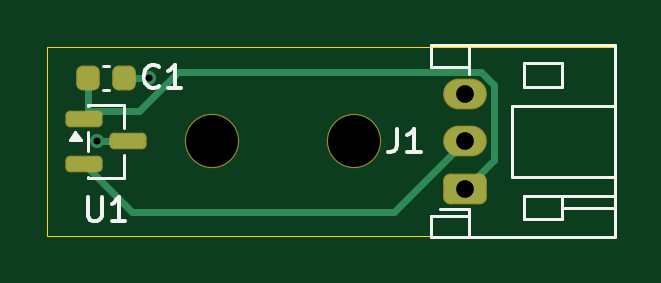
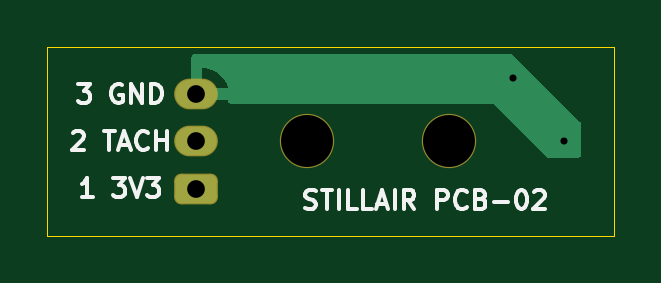
Circuit board: 10 layer files. Board 24.0 x 8.0 mm.
- bottom_copper: pcb-02-B_Cu.gbl (3011 bytes)
- bottom_mask: pcb-02-B_Mask.gbs (1411 bytes)
- paste: pcb-02-B_Paste.gbp (487 bytes)
- bottom_silk: pcb-02-B_Silkscreen.gbo (12245 bytes)
- outline: pcb-02-Edge_Cuts.gm1 (763 bytes)
- top_copper: pcb-02-F_Cu.gtl (3155 bytes)
- top_mask: pcb-02-F_Mask.gts (1809 bytes)
- paste: pcb-02-F_Paste.gtp (1430 bytes)
- top_silk: pcb-02-F_Silkscreen.gto (5737 bytes)
- drill: pcb-02.drl (524 bytes)

=== bottom_copper: pcb-02-B_Cu.gbl (3011 bytes, source withheld) ===
=== bottom_mask: pcb-02-B_Mask.gbs (1411 bytes, source withheld) ===
=== paste: pcb-02-B_Paste.gbp ===
G04 #@! TF.GenerationSoftware,KiCad,Pcbnew,10.0.4*
G04 #@! TF.CreationDate,2026-07-30T17:12:16-07:00*
G04 #@! TF.ProjectId,pcb-02,7063622d-3032-42e6-9b69-6361645f7063,rev?*
G04 #@! TF.SameCoordinates,Original*
G04 #@! TF.FileFunction,Paste,Bot*
G04 #@! TF.FilePolarity,Positive*
%FSLAX46Y46*%
G04 Gerber Fmt 4.6, Leading zero omitted, Abs format (unit mm)*
G04 Created by KiCad (PCBNEW 10.0.4) date 2026-07-30 17:12:16*
%MOMM*%
%LPD*%
G01*
G04 APERTURE LIST*
G04 APERTURE END LIST*
M02*

=== bottom_silk: pcb-02-B_Silkscreen.gbo (12245 bytes, source omitted) ===
=== outline: pcb-02-Edge_Cuts.gm1 ===
G04 #@! TF.GenerationSoftware,KiCad,Pcbnew,10.0.4*
G04 #@! TF.CreationDate,2026-07-30T17:12:16-07:00*
G04 #@! TF.ProjectId,pcb-02,7063622d-3032-42e6-9b69-6361645f7063,rev?*
G04 #@! TF.SameCoordinates,Original*
G04 #@! TF.FileFunction,Profile,NP*
%FSLAX46Y46*%
G04 Gerber Fmt 4.6, Leading zero omitted, Abs format (unit mm)*
G04 Created by KiCad (PCBNEW 10.0.4) date 2026-07-30 17:12:16*
%MOMM*%
%LPD*%
G01*
G04 APERTURE LIST*
G04 #@! TA.AperFunction,Profile*
%ADD10C,0.050000*%
G04 #@! TD*
G04 APERTURE END LIST*
D10*
X50000000Y-50000000D02*
X74000000Y-50000000D01*
X50000000Y-58000000D02*
X50000000Y-50000000D01*
X55500000Y-58000000D02*
X50000000Y-58000000D01*
X74000000Y-50000000D02*
X74000000Y-58000000D01*
X74000000Y-58000000D02*
X55500000Y-58000000D01*
M02*

=== top_copper: pcb-02-F_Cu.gtl (3155 bytes, source withheld) ===
=== top_mask: pcb-02-F_Mask.gts (1809 bytes, source withheld) ===
=== paste: pcb-02-F_Paste.gtp (1430 bytes, source withheld) ===
=== top_silk: pcb-02-F_Silkscreen.gto ===
G04 #@! TF.GenerationSoftware,KiCad,Pcbnew,10.0.4*
G04 #@! TF.CreationDate,2026-07-30T17:12:16-07:00*
G04 #@! TF.ProjectId,pcb-02,7063622d-3032-42e6-9b69-6361645f7063,rev?*
G04 #@! TF.SameCoordinates,Original*
G04 #@! TF.FileFunction,Legend,Top*
G04 #@! TF.FilePolarity,Positive*
%FSLAX46Y46*%
G04 Gerber Fmt 4.6, Leading zero omitted, Abs format (unit mm)*
G04 Created by KiCad (PCBNEW 10.0.4) date 2026-07-30 17:12:16*
%MOMM*%
%LPD*%
G01*
G04 APERTURE LIST*
G04 Aperture macros list*
%AMRoundRect*
0 Rectangle with rounded corners*
0 $1 Rounding radius*
0 $2 $3 $4 $5 $6 $7 $8 $9 X,Y pos of 4 corners*
0 Add a 4 corners polygon primitive as box body*
4,1,4,$2,$3,$4,$5,$6,$7,$8,$9,$2,$3,0*
0 Add four circle primitives for the rounded corners*
1,1,$1+$1,$2,$3*
1,1,$1+$1,$4,$5*
1,1,$1+$1,$6,$7*
1,1,$1+$1,$8,$9*
0 Add four rect primitives between the rounded corners*
20,1,$1+$1,$2,$3,$4,$5,0*
20,1,$1+$1,$4,$5,$6,$7,0*
20,1,$1+$1,$6,$7,$8,$9,0*
20,1,$1+$1,$8,$9,$2,$3,0*%
G04 Aperture macros list end*
%ADD10C,0.150000*%
%ADD11C,0.120000*%
%ADD12RoundRect,0.200000X-0.587500X-0.150000X0.587500X-0.150000X0.587500X0.150000X-0.587500X0.150000X0*%
%ADD13C,2.300000*%
%ADD14RoundRect,0.275000X-0.225000X-0.250000X0.225000X-0.250000X0.225000X0.250000X-0.225000X0.250000X0*%
%ADD15RoundRect,0.300000X0.625000X-0.350000X0.625000X0.350000X-0.625000X0.350000X-0.625000X-0.350000X0*%
%ADD16O,1.850000X1.300000*%
G04 APERTURE END LIST*
D10*
X51738095Y-56354819D02*
X51738095Y-57164342D01*
X51738095Y-57164342D02*
X51785714Y-57259580D01*
X51785714Y-57259580D02*
X51833333Y-57307200D01*
X51833333Y-57307200D02*
X51928571Y-57354819D01*
X51928571Y-57354819D02*
X52119047Y-57354819D01*
X52119047Y-57354819D02*
X52214285Y-57307200D01*
X52214285Y-57307200D02*
X52261904Y-57259580D01*
X52261904Y-57259580D02*
X52309523Y-57164342D01*
X52309523Y-57164342D02*
X52309523Y-56354819D01*
X53309523Y-57354819D02*
X52738095Y-57354819D01*
X53023809Y-57354819D02*
X53023809Y-56354819D01*
X53023809Y-56354819D02*
X52928571Y-56497676D01*
X52928571Y-56497676D02*
X52833333Y-56592914D01*
X52833333Y-56592914D02*
X52738095Y-56640533D01*
X54733333Y-51659580D02*
X54685714Y-51707200D01*
X54685714Y-51707200D02*
X54542857Y-51754819D01*
X54542857Y-51754819D02*
X54447619Y-51754819D01*
X54447619Y-51754819D02*
X54304762Y-51707200D01*
X54304762Y-51707200D02*
X54209524Y-51611961D01*
X54209524Y-51611961D02*
X54161905Y-51516723D01*
X54161905Y-51516723D02*
X54114286Y-51326247D01*
X54114286Y-51326247D02*
X54114286Y-51183390D01*
X54114286Y-51183390D02*
X54161905Y-50992914D01*
X54161905Y-50992914D02*
X54209524Y-50897676D01*
X54209524Y-50897676D02*
X54304762Y-50802438D01*
X54304762Y-50802438D02*
X54447619Y-50754819D01*
X54447619Y-50754819D02*
X54542857Y-50754819D01*
X54542857Y-50754819D02*
X54685714Y-50802438D01*
X54685714Y-50802438D02*
X54733333Y-50850057D01*
X55685714Y-51754819D02*
X55114286Y-51754819D01*
X55400000Y-51754819D02*
X55400000Y-50754819D01*
X55400000Y-50754819D02*
X55304762Y-50897676D01*
X55304762Y-50897676D02*
X55209524Y-50992914D01*
X55209524Y-50992914D02*
X55114286Y-51040533D01*
X64816666Y-53454819D02*
X64816666Y-54169104D01*
X64816666Y-54169104D02*
X64769047Y-54311961D01*
X64769047Y-54311961D02*
X64673809Y-54407200D01*
X64673809Y-54407200D02*
X64530952Y-54454819D01*
X64530952Y-54454819D02*
X64435714Y-54454819D01*
X65816666Y-54454819D02*
X65245238Y-54454819D01*
X65530952Y-54454819D02*
X65530952Y-53454819D01*
X65530952Y-53454819D02*
X65435714Y-53597676D01*
X65435714Y-53597676D02*
X65340476Y-53692914D01*
X65340476Y-53692914D02*
X65245238Y-53740533D01*
G04 #@! TO.C,U1*
D11*
X51740000Y-52440000D02*
X53260000Y-52440000D01*
X51740000Y-52490000D02*
X51740000Y-52440000D01*
X51740000Y-54390000D02*
X51740000Y-53610000D01*
X51740000Y-55560000D02*
X51740000Y-55510000D01*
X53260000Y-52440000D02*
X53260000Y-53440000D01*
X53260000Y-54560000D02*
X53260000Y-55560000D01*
X53260000Y-55560000D02*
X51740000Y-55560000D01*
X51200000Y-53620000D02*
X51440000Y-53950000D01*
X50960000Y-53950000D01*
X51200000Y-53620000D01*
G36*
X51440000Y-53950000D02*
G01*
X50960000Y-53950000D01*
X51200000Y-53620000D01*
X51440000Y-53950000D01*
G37*
G04 #@! TO.C,C1*
X52359420Y-50790000D02*
X52640580Y-50790000D01*
X52359420Y-51810000D02*
X52640580Y-51810000D01*
G04 #@! TO.C,J1*
X66240000Y-49940000D02*
X66240000Y-50860000D01*
X66240000Y-50860000D02*
X67840000Y-50860000D01*
X66240000Y-57140000D02*
X66240000Y-58060000D01*
X66240000Y-58060000D02*
X74060000Y-58060000D01*
X67840000Y-49940000D02*
X67840000Y-50860000D01*
X67840000Y-50860000D02*
X67840000Y-51140000D01*
X67840000Y-56860000D02*
X66625000Y-56860000D01*
X67840000Y-56860000D02*
X67840000Y-57140000D01*
X67840000Y-57140000D02*
X66240000Y-57140000D01*
X67840000Y-58060000D02*
X67840000Y-57140000D01*
X69700000Y-52500000D02*
X74060000Y-52500000D01*
X69700000Y-55500000D02*
X69700000Y-52500000D01*
X71800000Y-56300000D02*
X74060000Y-56300000D01*
X71800000Y-56800000D02*
X74060000Y-56800000D01*
X74060000Y-49940000D02*
X66240000Y-49940000D01*
X74060000Y-55500000D02*
X69700000Y-55500000D01*
X74060000Y-58060000D02*
X74060000Y-49940000D01*
X70200000Y-50700000D02*
X71800000Y-50700000D01*
X71800000Y-51700000D01*
X70200000Y-51700000D01*
X70200000Y-50700000D01*
X70200000Y-56300000D02*
X71800000Y-56300000D01*
X71800000Y-57300000D01*
X70200000Y-57300000D01*
X70200000Y-56300000D01*
G04 #@! TD*
%LPC*%
D12*
G04 #@! TO.C,U1*
X51562500Y-53050000D03*
X51562500Y-54950000D03*
X53437500Y-54000000D03*
G04 #@! TD*
D13*
G04 #@! TO.C,H2*
X63000000Y-54000000D03*
G04 #@! TD*
G04 #@! TO.C,H1*
X57000000Y-54000000D03*
G04 #@! TD*
D14*
G04 #@! TO.C,C1*
X51725000Y-51300000D03*
X53275000Y-51300000D03*
G04 #@! TD*
D15*
G04 #@! TO.C,J1*
X67700000Y-56000000D03*
D16*
X67700000Y-54000000D03*
X67700000Y-52000000D03*
G04 #@! TD*
%LPD*%
M02*

=== drill: pcb-02.drl ===
M48
; DRILL file KiCad 10.0.4 date 2026-07-30T17:12:16
; FORMAT={-:-/ absolute / metric / decimal}
; #@! TF.CreationDate,2026-07-30T17:12:16-07:00
; #@! TF.GenerationSoftware,Kicad,Pcbnew,10.0.4
; #@! TF.FileFunction,MixedPlating,1,2
FMAT,2
METRIC
; #@! TA.AperFunction,Plated,PTH,ViaDrill
T1C0.300
; #@! TA.AperFunction,Plated,PTH,ComponentDrill
T2C0.750
; #@! TA.AperFunction,NonPlated,NPTH,ComponentDrill
T3C2.200
%
G90
G05
T1
X52.1Y-54.0
X54.3Y-51.3
T2
X67.7Y-52.0
X67.7Y-54.0
X67.7Y-56.0
T3
X57.0Y-54.0
X63.0Y-54.0
M30
